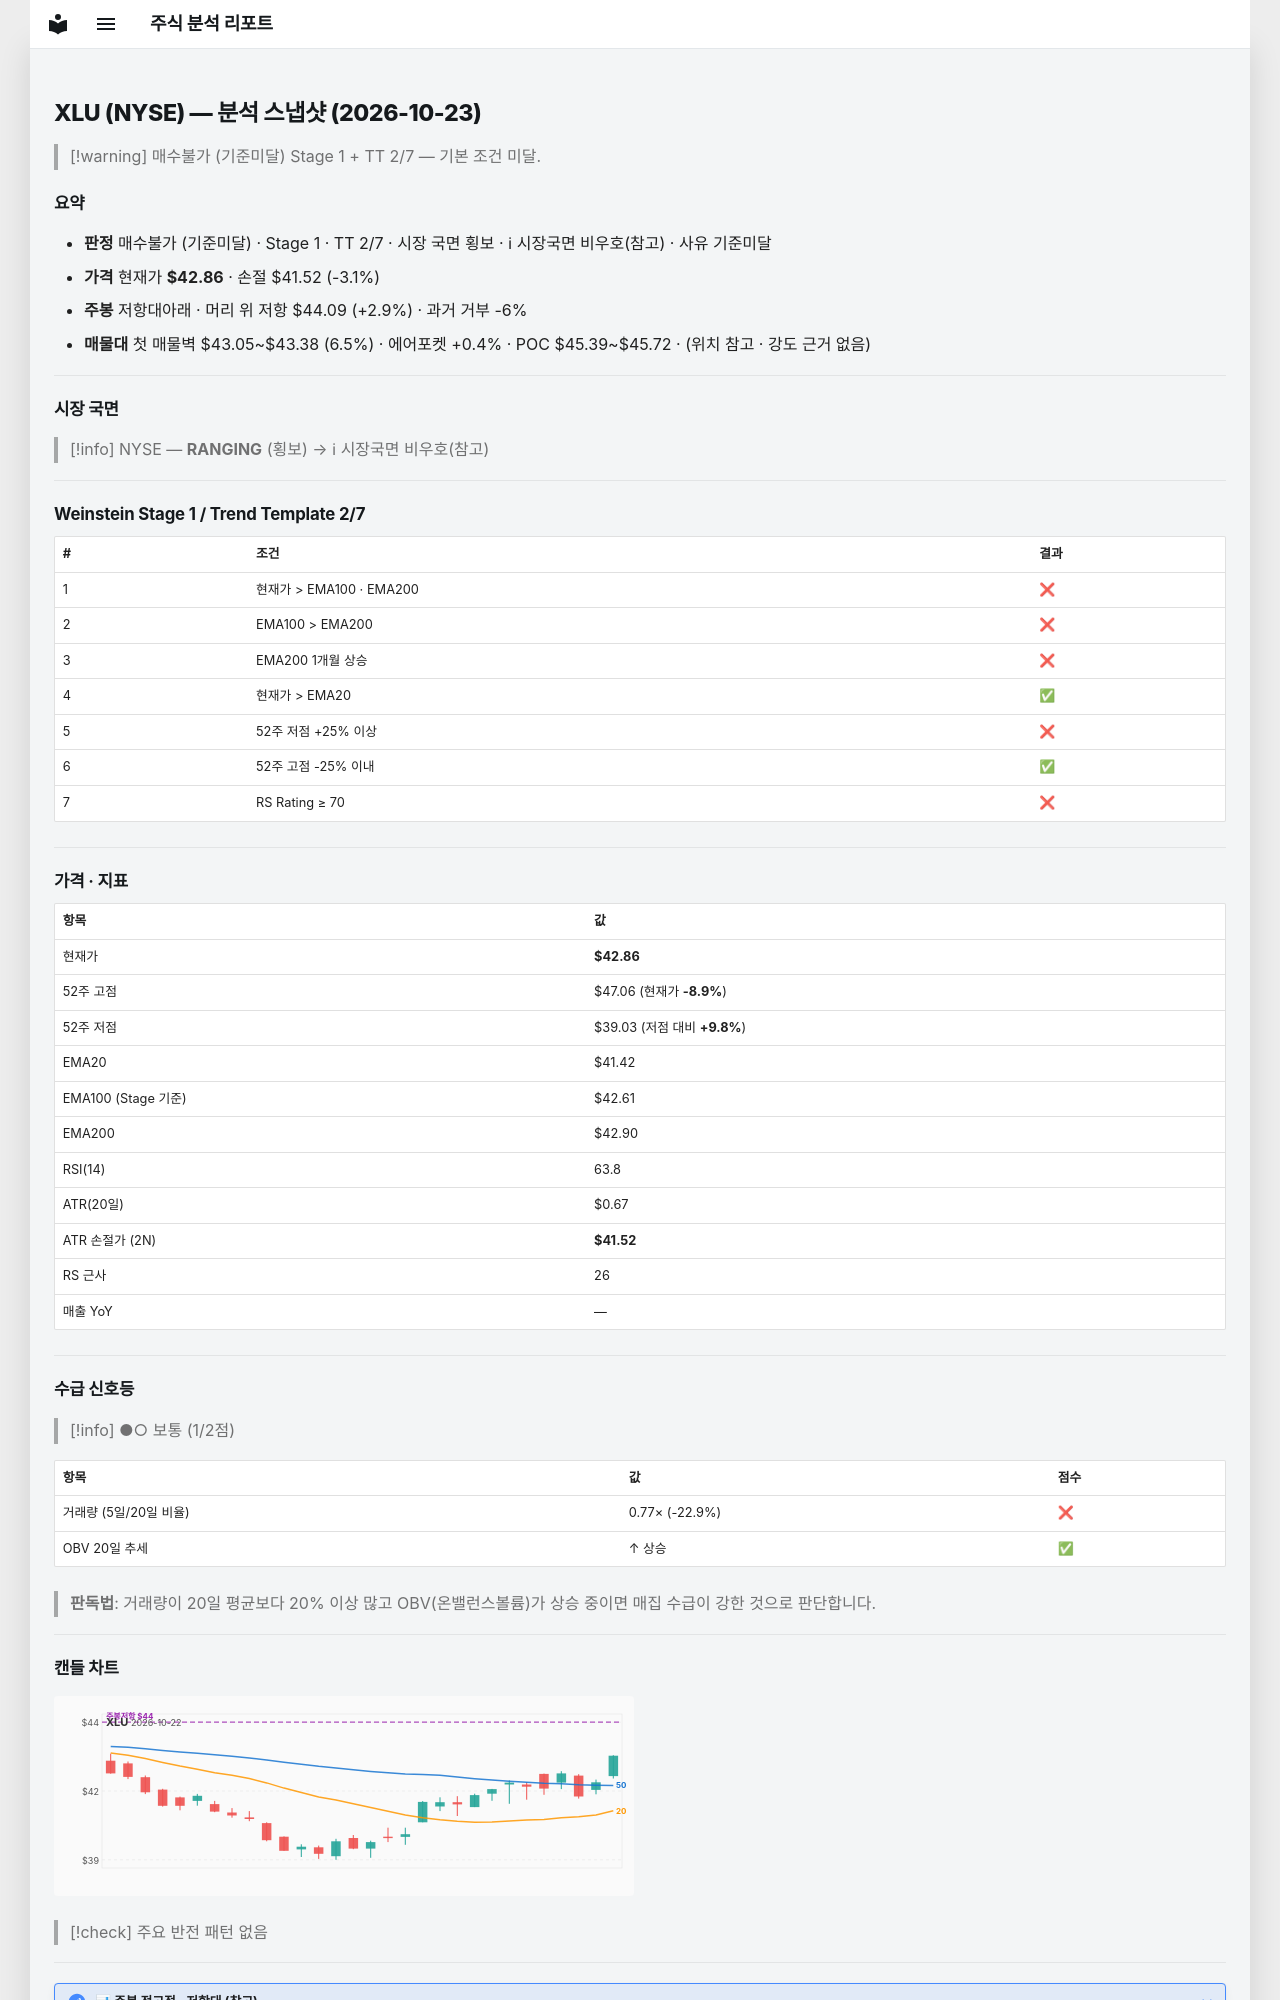

repository: soloandco/stock-reports · page: snapshots/XLU-2026-10-23/index.html · generator: mkdocs

---
type: analysis-snapshot
title: XLU 분석 스냅샷
ticker: XLU
market: NYSE
created: 2026-10-23
updated: 2026-10-23
bar-date: 2026-10-22
verdict: 매수불가
verdict-reason: 기준미달
real-rr: 0.92
sma50-gap-pct: 3.5
weekly-position: 저항대아래
weekly-overhead-price: 44.09
weekly-overhead-pct: 2.9
stage: 1
trend-template-score: 2
tt-max: 7
ma-set: ema-20-100-200
price: 42.85969924926758
stop-price: 41.522398268185015
market-regime: RANGING
supply-demand-score: 1/2
supply-demand-label: 보통
status: tracking
tags:
  - stock-agent
  - watchlist
  - XLU
  - analysis
related:
  - "[[analysis-template]]"
---

# XLU (NYSE) — 분석 스냅샷 (2026-10-23)

> [!warning] 매수불가 (기준미달)
> Stage 1 + TT 2/7 — 기본 조건 미달.

## 요약

- **판정** 매수불가 (기준미달) · Stage 1 · TT 2/7 · 시장 국면 횡보 · ℹ 시장국면 비우호(참고) · 사유 기준미달
- **가격** 현재가 **$42.86** · 손절 $41.52 (-3.1%)
- **주봉** 저항대아래 · 머리 위 저항 $44.09 (+2.9%) · 과거 거부 -6%
- **매물대** 첫 매물벽 $43.05~$43.38 (6.5%) · 에어포켓 +0.4% · POC $45.39~$45.72 · (위치 참고 · 강도 근거 없음)

---

## 시장 국면

> [!info] NYSE — **RANGING** (횡보) → ℹ 시장국면 비우호(참고)

---

## Weinstein Stage 1 / Trend Template 2/7

| # | 조건 | 결과 |
|---|------|------|
| 1 | 현재가 > EMA100 · EMA200 | ❌ |
| 2 | EMA100 > EMA200 | ❌ |
| 3 | EMA200 1개월 상승 | ❌ |
| 4 | 현재가 > EMA20 | ✅ |
| 5 | 52주 저점 +25% 이상 | ❌ |
| 6 | 52주 고점 -25% 이내 | ✅ |
| 7 | RS Rating ≥ 70 | ❌ |

---

## 가격 · 지표

| 항목 | 값 |
|------|---|
| 현재가 | **$42.86** |
| 52주 고점 | $47.06 (현재가 **-8.9%**) |
| 52주 저점 | $39.03 (저점 대비 **+9.8%**) |
| EMA20 | $41.42 |
| EMA100 (Stage 기준) | $42.61 |
| EMA200 | $42.90 |
| RSI(14) | 63.8 |
| ATR(20일) | $0.67 |
| ATR 손절가 (2N) | **$41.52** |
| RS 근사 | 26 |
| 매출 YoY | — |

---
## 수급 신호등

> [!info] ●○ 보통 (1/2점)

| 항목 | 값 | 점수 |
|------|------|------|
| 거래량 (5일/20일 비율) | 0.77× (-22.9%) | ❌ |
| OBV 20일 추세 | ↑ 상승 | ✅ |

> **판독법**: 거래량이 20일 평균보다 20% 이상 많고 OBV(온밸런스볼륨)가 상승 중이면 매집 수급이 강한 것으로 판단합니다.

---
